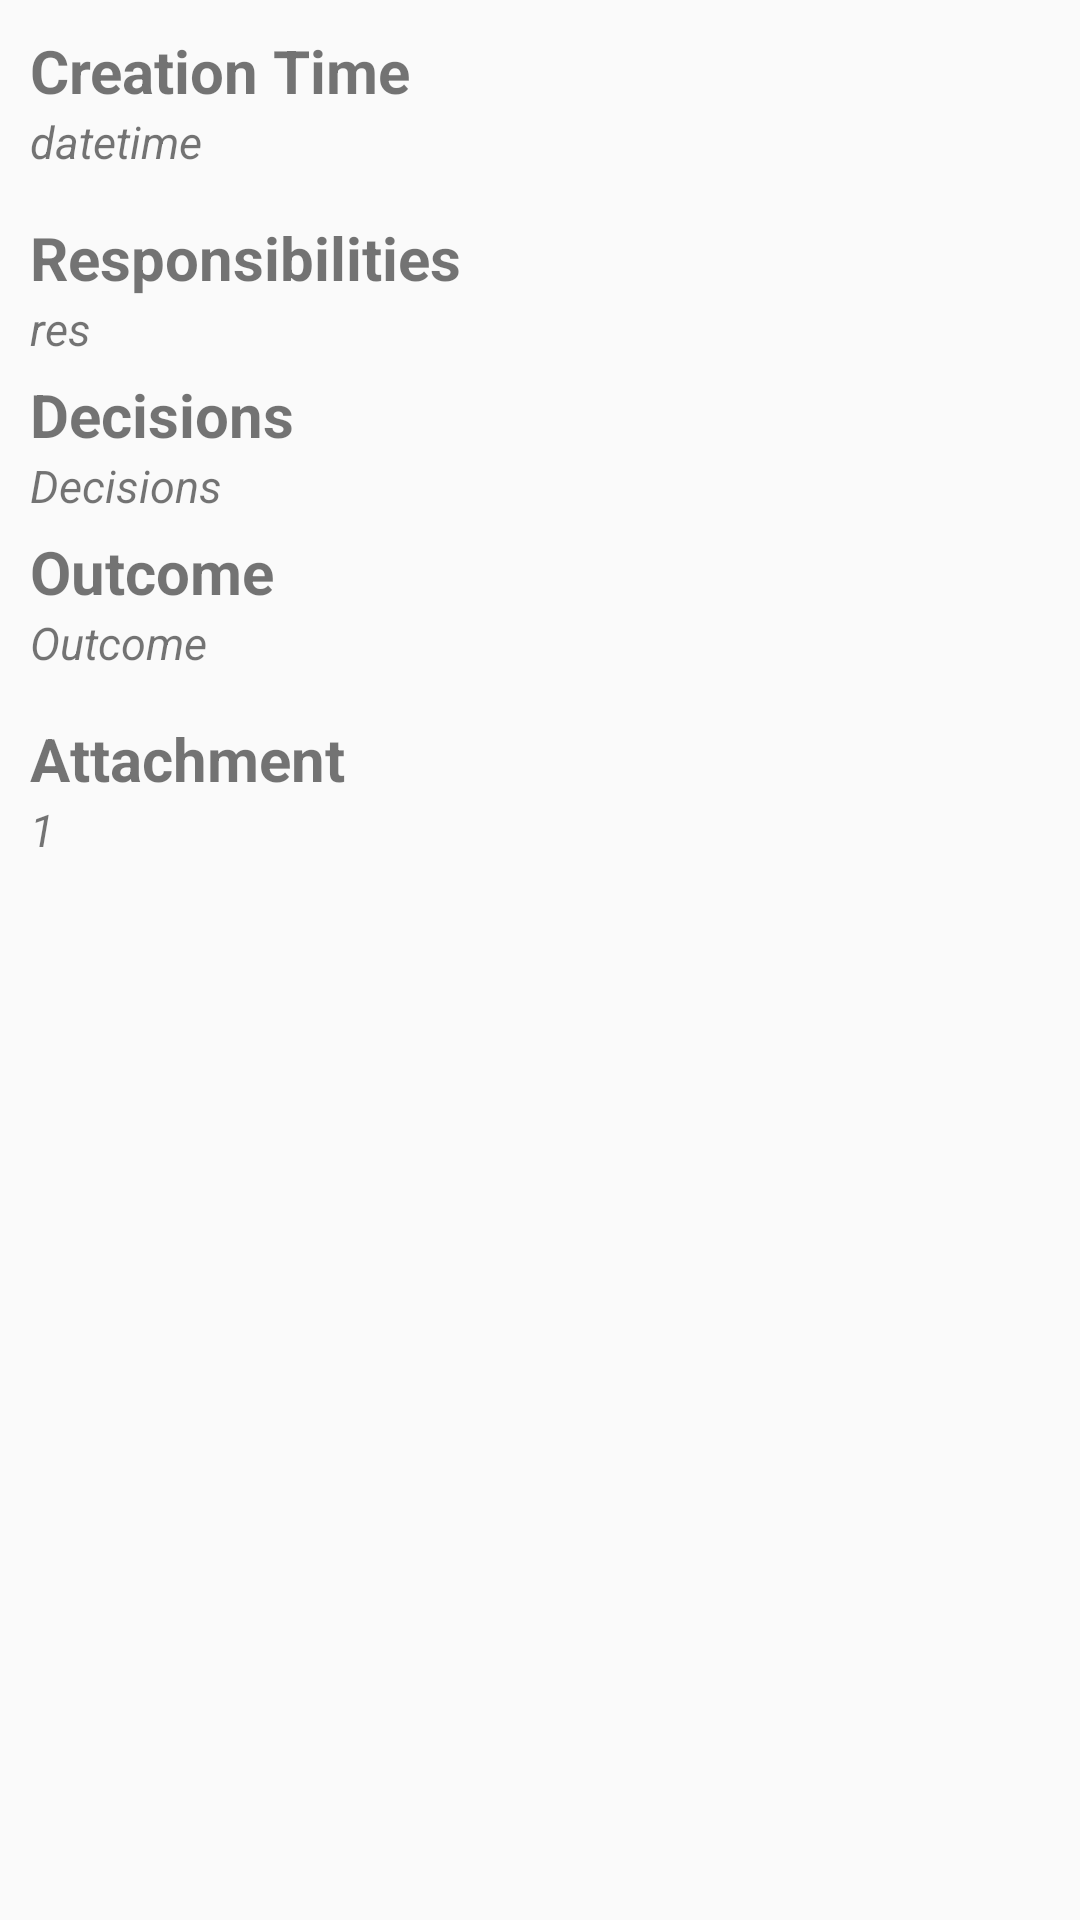

The Android layout XML behind this screen, and the referenced resources:
<!-- AndroidManifest.xml: application theme AppTheme -->
<!-- res/layout/style_history_list.xml -->
<?xml version="1.0" encoding="utf-8"?>
<LinearLayout xmlns:android="http://schemas.android.com/apk/res/android"
    android:orientation="vertical" android:layout_width="match_parent"
    android:layout_height="match_parent"
    android:padding="10dp">

    <TextView
        android:layout_width="match_parent"
        android:layout_height="wrap_content"
        android:id="@+id/tvDateTimeLabel"
        android:textSize="20dp"
        android:text="Creation Time"
        android:textStyle="bold"
        />
    <TextView
        android:layout_width="match_parent"
        android:layout_height="wrap_content"
        android:id="@id/tvDateTime"
        android:textStyle="italic"
        android:text="datetime"
        android:textSize="15dp"
        />

    <TextView
        android:layout_width="match_parent"
        android:layout_height="wrap_content"
        android:id="@+id/tvResLabel"
        android:layout_marginTop="15dp"
        android:textSize="20dp"
        android:text="Responsibilities"
        android:textStyle="bold"/>
    <TextView
        android:layout_width="match_parent"
        android:layout_height="wrap_content"
        android:id="@+id/tvRes"
        android:textSize="15dp"
        android:textStyle="italic"
        android:text="res"/>

    <TextView
        android:layout_width="match_parent"
        android:layout_height="wrap_content"
        android:layout_marginTop="5dp"
        android:text="Decisions"
        android:textSize="20dp"
        android:textStyle="bold"
        android:id="@+id/tvDecisionsLabel"/>
    <TextView
        android:layout_width="match_parent"
        android:layout_height="wrap_content"
        android:text="Decisions"
        android:textSize="15dp"
        android:textStyle="italic"
        android:id="@+id/tvDecisions"/>

    <TextView
        android:layout_width="match_parent"
        android:layout_height="wrap_content"
        android:layout_marginTop="5dp"
        android:text="Outcome"
        android:textSize="20dp"
        android:textStyle="bold"
        android:id="@+id/tvOutcomeLabel"/>
    <TextView
        android:layout_width="match_parent"
        android:layout_height="wrap_content"
        android:text="Outcome"
        android:textSize="15dp"
        android:textStyle="italic"
        android:id="@+id/tvOutcome"/>

    <TextView
        android:layout_width="match_parent"
        android:layout_height="wrap_content"
        android:layout_marginTop="15dp"
        android:text="Attachment"
        android:textSize="20dp"
        android:textStyle="bold"
        android:id="@+id/tvCountLabel"/>

    <TextView
        android:layout_width="match_parent"
        android:layout_height="wrap_content"
        android:id="@+id/tvCount"
        android:textStyle="italic"
        android:text="1"
        android:textSize="15dp"
        />

</LinearLayout>
<!-- resources referenced by this layout -->
<resources>
  <style name="AppTheme" parent="Theme.AppCompat.Light.NoActionBar">
          
          <item name="colorPrimary">@color/colorPrimary</item>
          <item name="colorPrimaryDark">@color/colorPrimaryDark</item>
          <item name="colorAccent">@color/colorAccent</item>
      </style>
  <color name="colorPrimary">#13c4ac</color>
  <color name="colorPrimaryDark">#555555</color>
  <!-- not gathered from this repository: default colours our renderer supplied (Android Studio template values) -->
  <color name="colorAccent">#FF03DAC5</color>
</resources>
